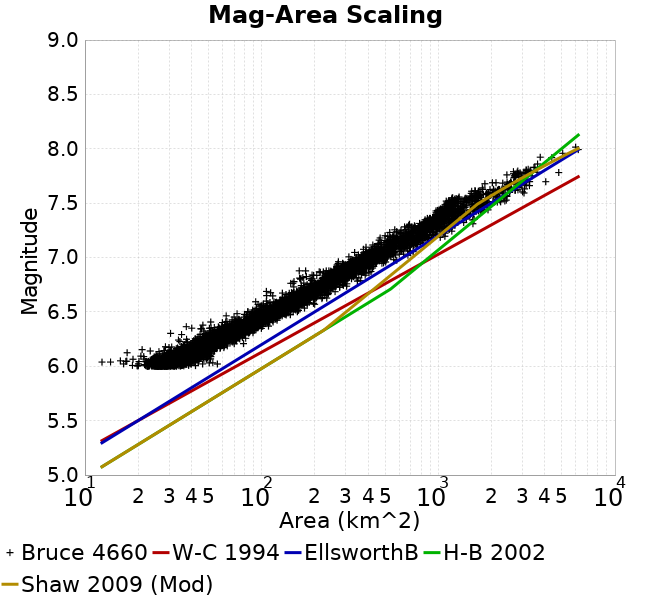

Data behind this chart, as committed beside it:
Magnitude, Mean, Standard Deviation, 0.0 fractile, 0.025 fractile, 0.16 fractile, 0.5 fractile, 0.84 fractile, 0.975 fractile, 1.0 fractile
6.05, 31.87, 5.176, 12.49, 22.94, 26.98, 31.45, 36.6, 43.28, 56.17
6.15, 42.54, 6.166, 17.34, 31, 36.56, 42.48, 48.93, 54.67, 63.95
6.25, 56.71, 8.067, 33.83, 42.18, 49.22, 56.22, 64.69, 75.08, 81.27
6.35, 75.63, 11.46, 30.53, 52.47, 64.87, 75.63, 87, 97.8, 109.4
6.45, 101.1, 14.66, 51.56, 71.31, 87.56, 101, 116, 129.6, 145.6
6.55, 134.3, 19.09, 83.51, 97.04, 116.1, 134, 152.4, 174.7, 199.7
6.65, 174.8, 25.34, 106.4, 130.2, 150.6, 171.3, 200.9, 231.8, 260.6
6.75, 226.4, 32.39, 146.3, 167.9, 196.1, 223.8, 256.7, 294.9, 363.8
6.85, 285.9, 44.04, 163.3, 179.3, 244.5, 286.8, 326.2, 373.1, 415.9
6.95, 371.4, 53.61, 265.8, 271.9, 321.5, 365.7, 424, 492.6, 581.9
7.05, 484.7, 78.23, 312, 354.1, 409.6, 475.3, 559.5, 685.5, 720.8
7.15, 638.9, 111.6, 426, 458, 534.7, 626.3, 747.8, 901, 1090
7.25, 846, 146, 500.3, 581.4, 704.3, 827.8, 983.6, 1177, 1243
7.35, 1052, 163.3, 686.1, 828.1, 918.3, 1009, 1227, 1450, 1595
7.45, 1268, 242.1, 970.2, 991.6, 1045, 1177, 1574, 1820, 1968
7.55, 1687, 392.9, 1109, 1138, 1251, 1641, 2147, 2459, 3056
7.65, 2430, 496.4, 1546, 1573, 1851, 2443, 2912, 3733, 4060
7.75, 2999, 420.1, 2446, 2446, 2693, 2903, 3211, 4810, 4810
7.85, 3356, 196, 3143, 3143, 3147, 3317, 3612, 3647, 3647
7.95, 4857, 1036, 3779, 3779, 3779, 4727, 6197, 6197, 6197
8.05, 5992, 0.0, 5992, 5992, 5992, 5992, 5992, 5992, 5992
8.15, NaN, NaN, NaN, NaN, NaN, NaN, NaN, NaN, NaN
8.25, NaN, NaN, NaN, NaN, NaN, NaN, NaN, NaN, NaN
8.35, NaN, NaN, NaN, NaN, NaN, NaN, NaN, NaN, NaN
8.45, NaN, NaN, NaN, NaN, NaN, NaN, NaN, NaN, NaN
8.55, NaN, NaN, NaN, NaN, NaN, NaN, NaN, NaN, NaN
8.65, NaN, NaN, NaN, NaN, NaN, NaN, NaN, NaN, NaN
8.75, NaN, NaN, NaN, NaN, NaN, NaN, NaN, NaN, NaN
8.85, NaN, NaN, NaN, NaN, NaN, NaN, NaN, NaN, NaN
8.95, NaN, NaN, NaN, NaN, NaN, NaN, NaN, NaN, NaN
